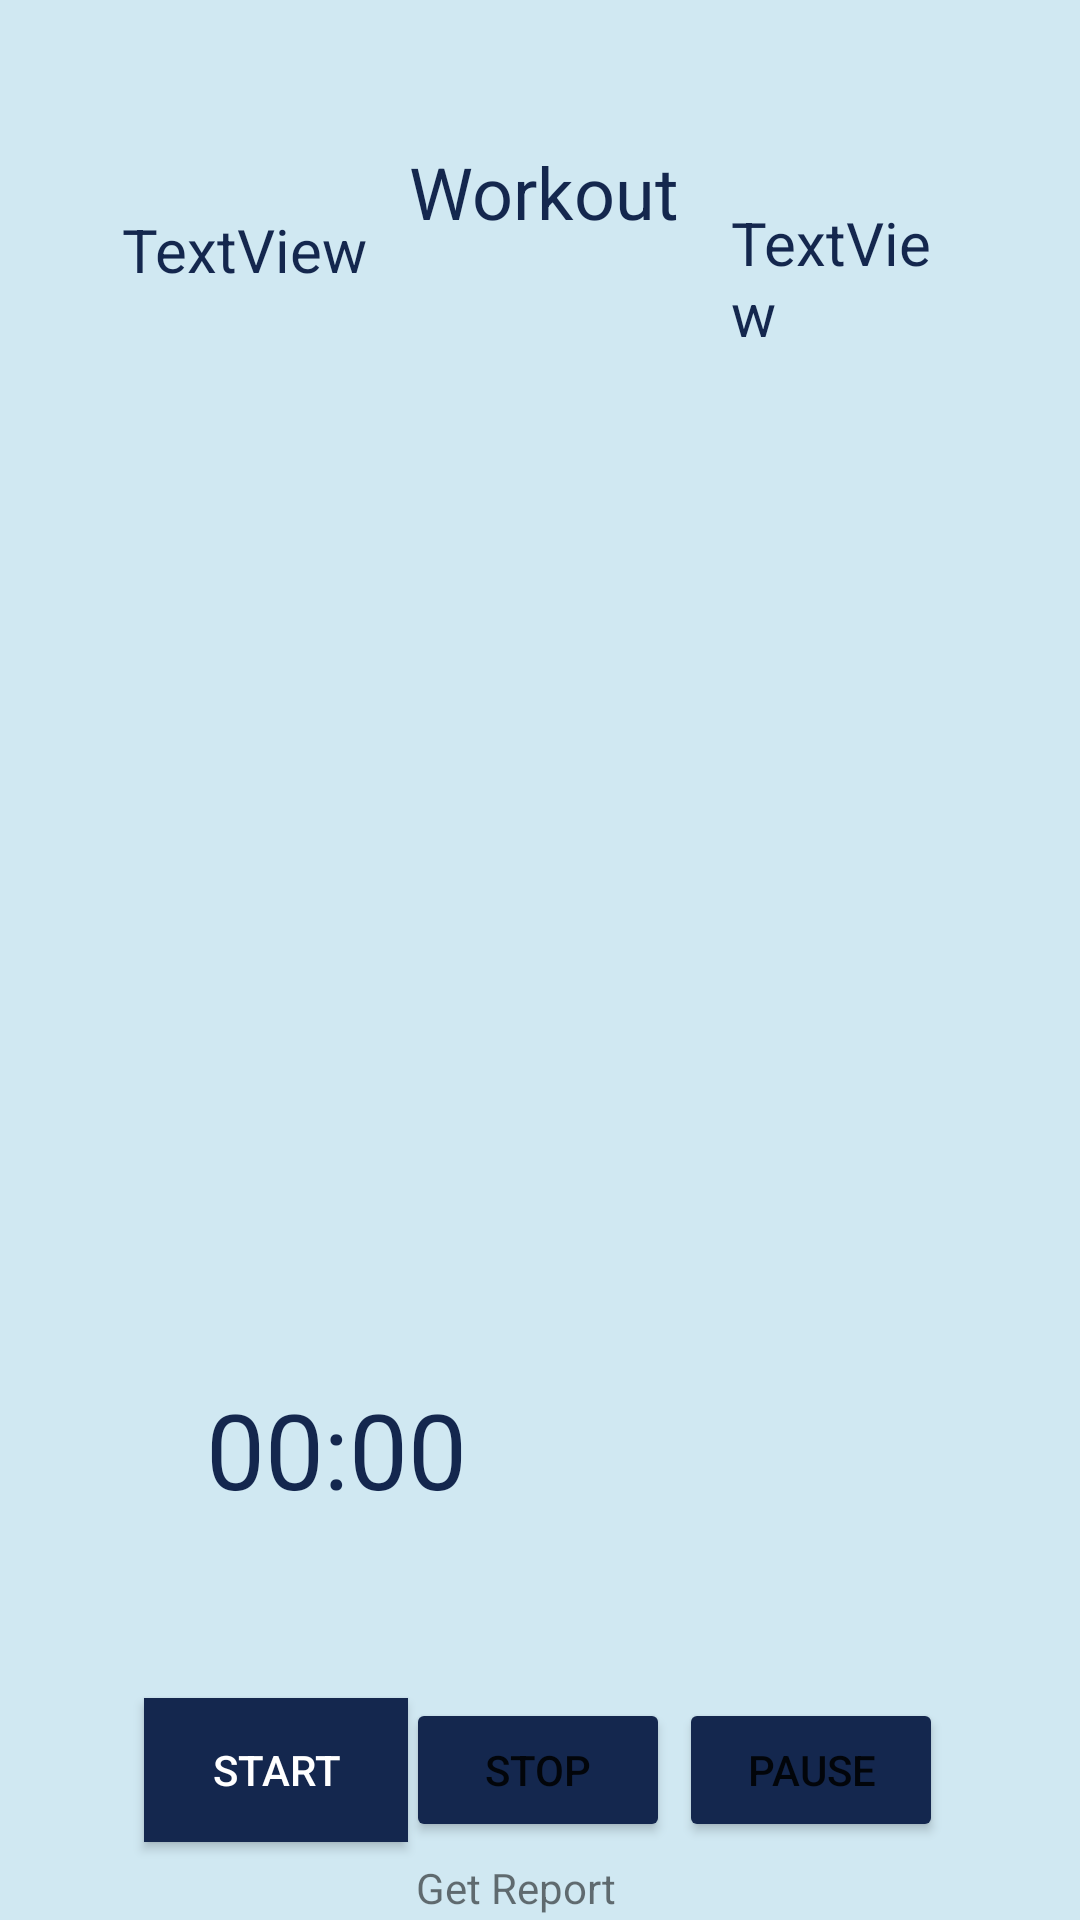

This screen was rendered from an Android layout file. Write that file and the resources it references.
<!-- AndroidManifest.xml: application theme Theme.Nutrifir -->
<!-- res/layout/activity_workout__main.xml -->
<?xml version="1.0" encoding="utf-8"?>
<androidx.constraintlayout.widget.ConstraintLayout xmlns:android="http://schemas.android.com/apk/res/android"
    xmlns:app="http://schemas.android.com/apk/res-auto"
    xmlns:tools="http://schemas.android.com/tools"
    android:layout_width="match_parent"
    android:layout_height="match_parent"
    android:background="#D0E8F2"
    tools:context=".Workout_Main">


    <TextView
        android:id="@+id/Workout_dec"
        android:layout_width="231dp"
        android:layout_height="431dp"
        android:text="TextView"
        android:textColor="@color/darkblue"
        android:textSize="20sp"
        app:layout_constraintBottom_toBottomOf="parent"
        app:layout_constraintEnd_toEndOf="parent"
        app:layout_constraintHorizontal_bias="0.316"
        app:layout_constraintStart_toStartOf="parent"
        app:layout_constraintTop_toTopOf="parent"
        app:layout_constraintVertical_bias="0.333" />

    <TextView
        android:id="@+id/Workout_cal"
        android:layout_width="78dp"
        android:layout_height="434dp"
        android:text="TextView"
        android:textColor="@color/darkblue"
        android:textSize="20sp"
        app:layout_constraintBottom_toBottomOf="parent"
        app:layout_constraintEnd_toEndOf="parent"
        app:layout_constraintHorizontal_bias="0.864"
        app:layout_constraintStart_toStartOf="parent"
        app:layout_constraintTop_toTopOf="parent"
        app:layout_constraintVertical_bias="0.327" />

    <TextView
        android:id="@+id/textView5"
        android:layout_width="92dp"
        android:layout_height="27dp"
        android:text="Workout"
        android:textColor="@color/darkblue"
        android:textSize="24sp"
        app:layout_constraintBottom_toBottomOf="parent"
        app:layout_constraintEnd_toEndOf="parent"
        app:layout_constraintHorizontal_bias="0.509"
        app:layout_constraintStart_toStartOf="parent"
        app:layout_constraintTop_toTopOf="parent"
        app:layout_constraintVertical_bias="0.078" />

    <TextView
        android:id="@+id/GetReport"
        android:layout_width="wrap_content"
        android:layout_height="wrap_content"
        android:text="Get Report"
        app:layout_constraintBottom_toBottomOf="parent"
        app:layout_constraintEnd_toEndOf="parent"
        app:layout_constraintHorizontal_bias="0.473"
        app:layout_constraintStart_toStartOf="parent"
        app:layout_constraintTop_toTopOf="parent"
        app:layout_constraintVertical_bias="0.998" />
    <Chronometer
        android:id="@+id/Chronometer"
        android:layout_width="222dp"
        android:layout_height="49dp"
        android:textColor="#14274e"
        android:textSize="35sp"
        app:layout_constraintBottom_toBottomOf="parent"
        app:layout_constraintEnd_toEndOf="parent"
        app:layout_constraintHorizontal_bias="0.497"
        app:layout_constraintStart_toStartOf="parent"
        app:layout_constraintTop_toTopOf="parent"
        app:layout_constraintVertical_bias="0.778" />


    <Button
        android:id="@+id/button2"
        android:layout_width="wrap_content"
        android:layout_height="wrap_content"
        android:onClick="resetChronometer"
        android:text="STOP"
        app:backgroundTint="#14274E"
        app:layout_constraintBottom_toBottomOf="parent"
        app:layout_constraintEnd_toEndOf="parent"
        app:layout_constraintHorizontal_bias="0.498"
        app:layout_constraintStart_toStartOf="parent"
        app:layout_constraintTop_toTopOf="parent"
        app:layout_constraintVertical_bias="0.956" />


    <Button
        android:id="@+id/btnStart"
        android:layout_width="wrap_content"
        android:layout_height="wrap_content"
        android:background="#14274E"
        android:onClick="startChronometer"
        android:text="START"
        android:textColor="#FFFFFF"
        app:backgroundTint="#14274E"
        app:iconTint="#682222"
        app:layout_constraintBottom_toBottomOf="parent"
        app:layout_constraintEnd_toEndOf="parent"
        app:layout_constraintHorizontal_bias="0.176"
        app:layout_constraintStart_toStartOf="parent"
        app:layout_constraintTop_toTopOf="parent"
        app:layout_constraintVertical_bias="0.956"
        />

    <Button
        android:id="@+id/btnStop"
        android:layout_width="wrap_content"
        android:layout_height="wrap_content"
        android:onClick="pauseChronometer"
        android:text="Pause"
        app:backgroundTint="#14274E"
        app:layout_constraintBottom_toBottomOf="parent"
        app:layout_constraintEnd_toEndOf="parent"
        app:layout_constraintHorizontal_bias="0.832"
        app:layout_constraintStart_toStartOf="parent"
        app:layout_constraintTop_toTopOf="parent"
        app:layout_constraintVertical_bias="0.956" />


</androidx.constraintlayout.widget.ConstraintLayout>
<!-- resources referenced by this layout -->
<resources>
  <color name="darkblue">#14274e</color>
  <style name="Theme.Nutrifir" parent="Theme.MaterialComponents.DayNight.NoActionBar">
          
          <item name="colorPrimary">@color/purple_500</item>
          <item name="colorPrimaryVariant">@color/purple_700</item>
          <item name="colorOnPrimary">@color/white</item>
          
          <item name="colorSecondary">@color/teal_200</item>
          <item name="colorSecondaryVariant">@color/teal_700</item>
          <item name="colorOnSecondary">@color/black</item>
          
          <item name="android:statusBarColor" tools:targetApi="l">?attr/colorPrimaryVariant</item>
          
      </style>
  <color name="purple_500">#FF6200EE</color>
  <color name="purple_700">#FF3700B3</color>
  <color name="white">#FFFFFFFF</color>
  <color name="teal_200">#FF03DAC5</color>
  <color name="teal_700">#FF018786</color>
  <color name="black">#FF000000</color>
</resources>
